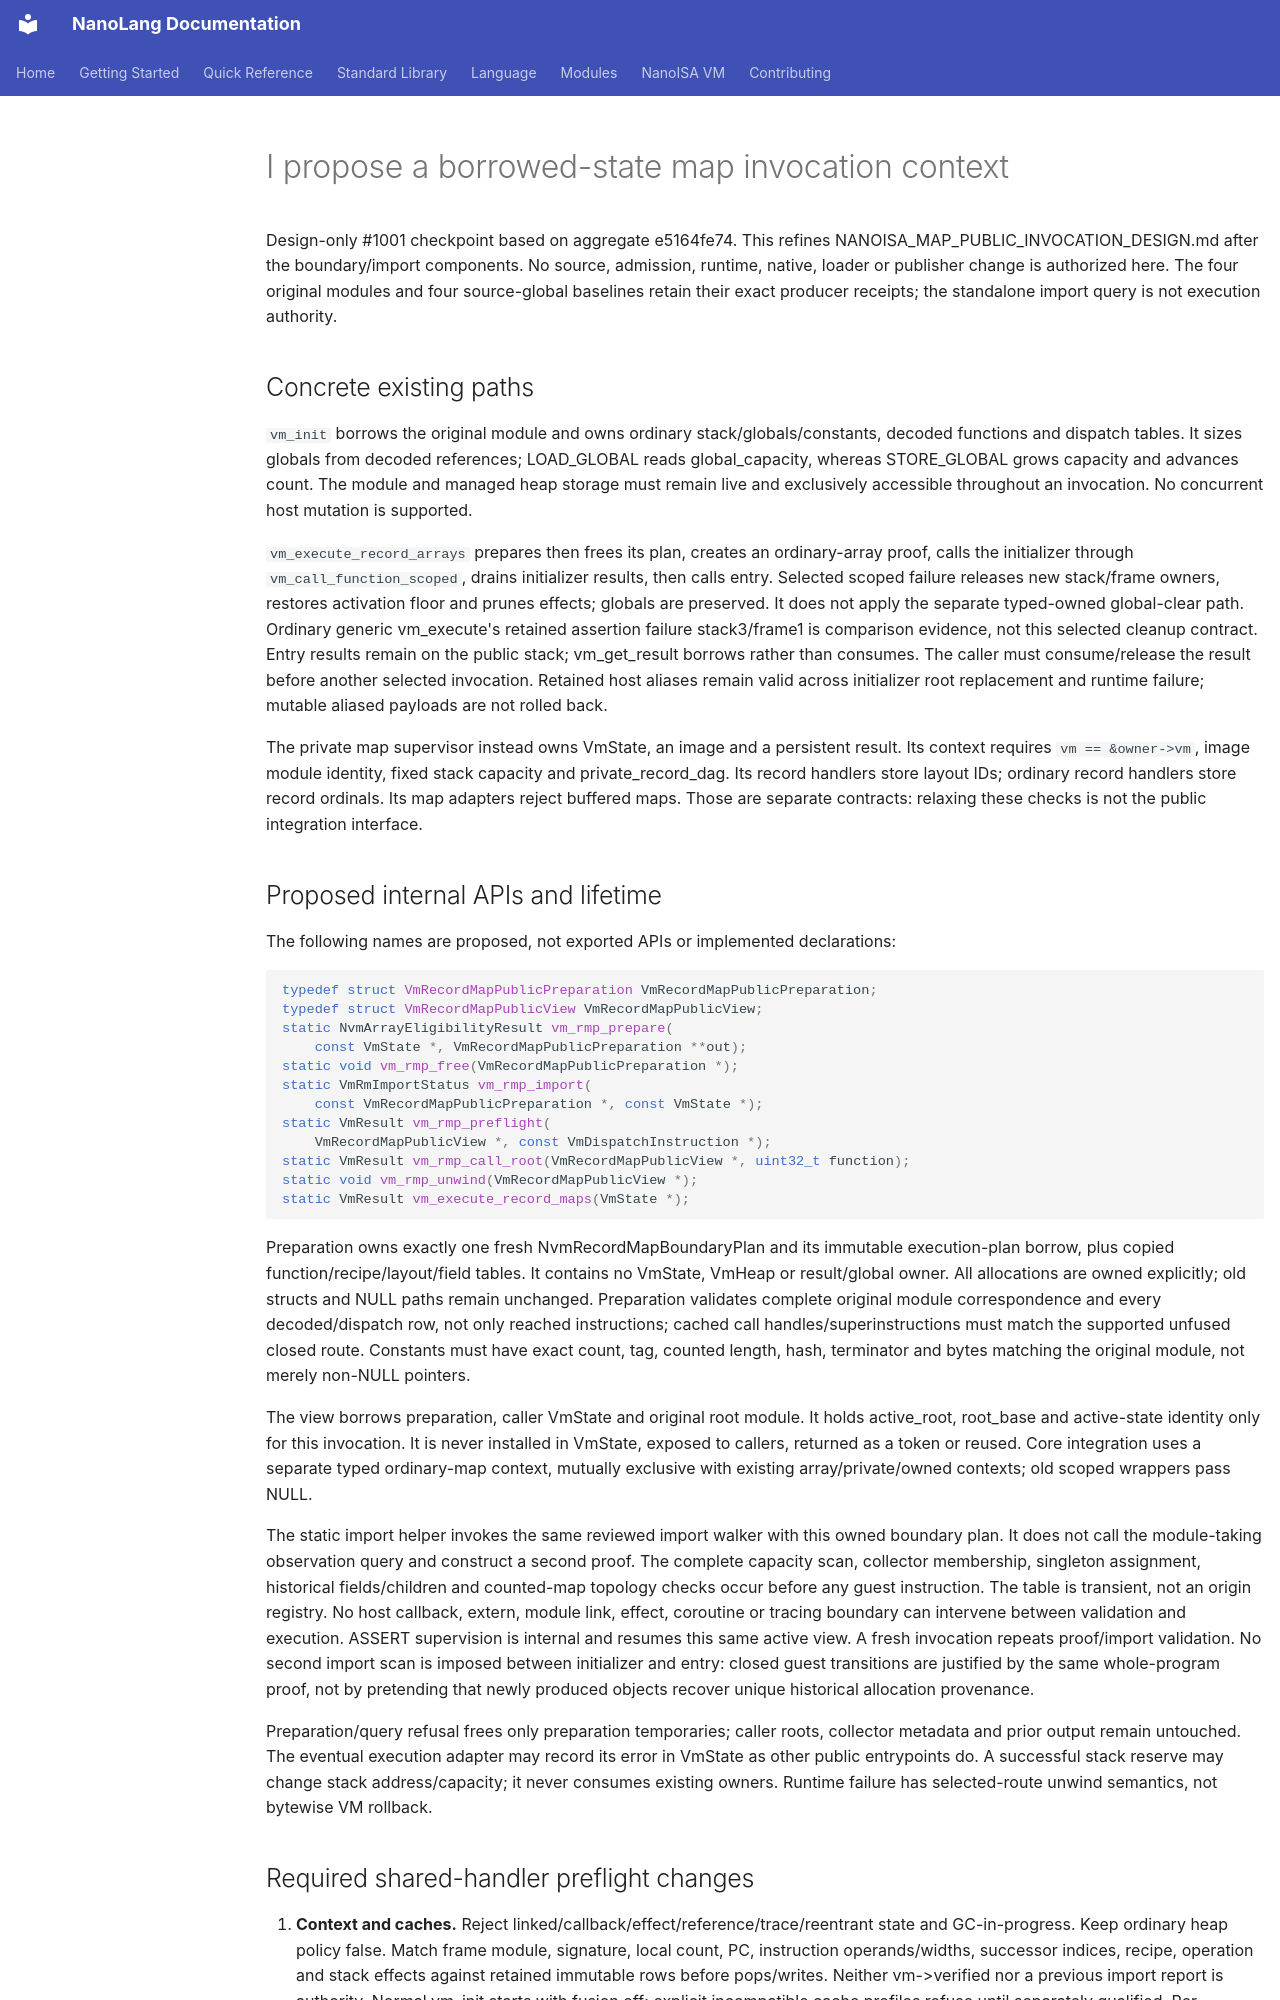

repository: jordanhubbard/nanolang · page: NANOISA_MAP_PUBLIC_CONTEXT_DESIGN/index.html · generator: mkdocs

# I propose a borrowed-state map invocation context

Design-only #1001 checkpoint based on aggregate e5164fe74. This refines
NANOISA_MAP_PUBLIC_INVOCATION_DESIGN.md after the boundary/import components. No
source, admission, runtime, native, loader or publisher change is authorized here.
The four original modules and four source-global baselines retain their exact
producer receipts; the standalone import query is not execution authority.

## Concrete existing paths

`vm_init` borrows the original module and owns ordinary stack/globals/constants,
decoded functions and dispatch tables. It sizes globals from decoded references;
LOAD_GLOBAL reads global_capacity, whereas STORE_GLOBAL grows capacity and advances
count. The module and managed heap storage must remain live and exclusively
accessible throughout an invocation. No concurrent host mutation is supported.

`vm_execute_record_arrays` prepares then frees its plan, creates an ordinary-array
proof, calls the initializer through `vm_call_function_scoped`, drains initializer
results, then calls entry. Selected scoped failure releases new stack/frame owners,
restores activation floor and prunes effects; globals are preserved. It does not
apply the separate typed-owned global-clear path. Ordinary generic vm_execute's
retained assertion failure stack3/frame1 is comparison evidence, not this selected
cleanup contract. Entry results remain on the public stack; vm_get_result borrows
rather than consumes. The caller must consume/release the result before another
selected invocation. Retained host aliases remain valid across initializer root
replacement and runtime failure; mutable aliased payloads are not rolled back.

The private map supervisor instead owns VmState, an image and a persistent result.
Its context requires `vm == &owner->vm`, image module identity, fixed stack capacity
and private_record_dag. Its record handlers store layout IDs; ordinary record
handlers store record ordinals. Its map adapters reject buffered maps. Those are
separate contracts: relaxing these checks is not the public integration interface.

## Proposed internal APIs and lifetime

The following names are proposed, not exported APIs or implemented declarations:

```c
typedef struct VmRecordMapPublicPreparation VmRecordMapPublicPreparation;
typedef struct VmRecordMapPublicView VmRecordMapPublicView;
static NvmArrayEligibilityResult vm_rmp_prepare(
    const VmState *, VmRecordMapPublicPreparation **out);
static void vm_rmp_free(VmRecordMapPublicPreparation *);
static VmRmImportStatus vm_rmp_import(
    const VmRecordMapPublicPreparation *, const VmState *);
static VmResult vm_rmp_preflight(
    VmRecordMapPublicView *, const VmDispatchInstruction *);
static VmResult vm_rmp_call_root(VmRecordMapPublicView *, uint32_t function);
static void vm_rmp_unwind(VmRecordMapPublicView *);
static VmResult vm_execute_record_maps(VmState *);
```

Preparation owns exactly one fresh NvmRecordMapBoundaryPlan and its immutable
execution-plan borrow, plus copied function/recipe/layout/field tables. It contains
no VmState, VmHeap or result/global owner. All allocations are owned explicitly;
old structs and NULL paths remain unchanged. Preparation validates complete
original module correspondence and every decoded/dispatch row, not only reached
instructions; cached call handles/superinstructions must match the supported
unfused closed route. Constants must have exact count, tag, counted length, hash,
terminator and bytes matching the original module, not merely non-NULL pointers.

The view borrows preparation, caller VmState and original root module. It holds
active_root, root_base and active-state identity only for this invocation. It is
never installed in VmState, exposed to callers, returned as a token or reused.
Core integration uses a separate typed ordinary-map context, mutually exclusive
with existing array/private/owned contexts; old scoped wrappers pass NULL.

The static import helper invokes the same reviewed import walker with this owned
boundary plan. It does not call the module-taking observation query and construct
a second proof. The complete capacity scan, collector membership, singleton
assignment, historical fields/children and counted-map topology checks occur
before any guest instruction. The table is transient, not an origin registry.
No host callback, extern, module link, effect, coroutine or tracing boundary can
intervene between validation and execution. ASSERT supervision is internal and
resumes this same active view. A fresh invocation repeats proof/import validation.
No second import scan is imposed between initializer and entry: closed guest
transitions are justified by the same whole-program proof, not by pretending that
newly produced objects recover unique historical allocation provenance.

Preparation/query refusal frees only preparation temporaries; caller roots,
collector metadata and prior output remain untouched. The eventual execution
adapter may record its error in VmState as other public entrypoints do. A successful
stack reserve may change stack address/capacity; it never consumes existing owners.
Runtime failure has selected-route unwind semantics, not bytewise VM rollback.
